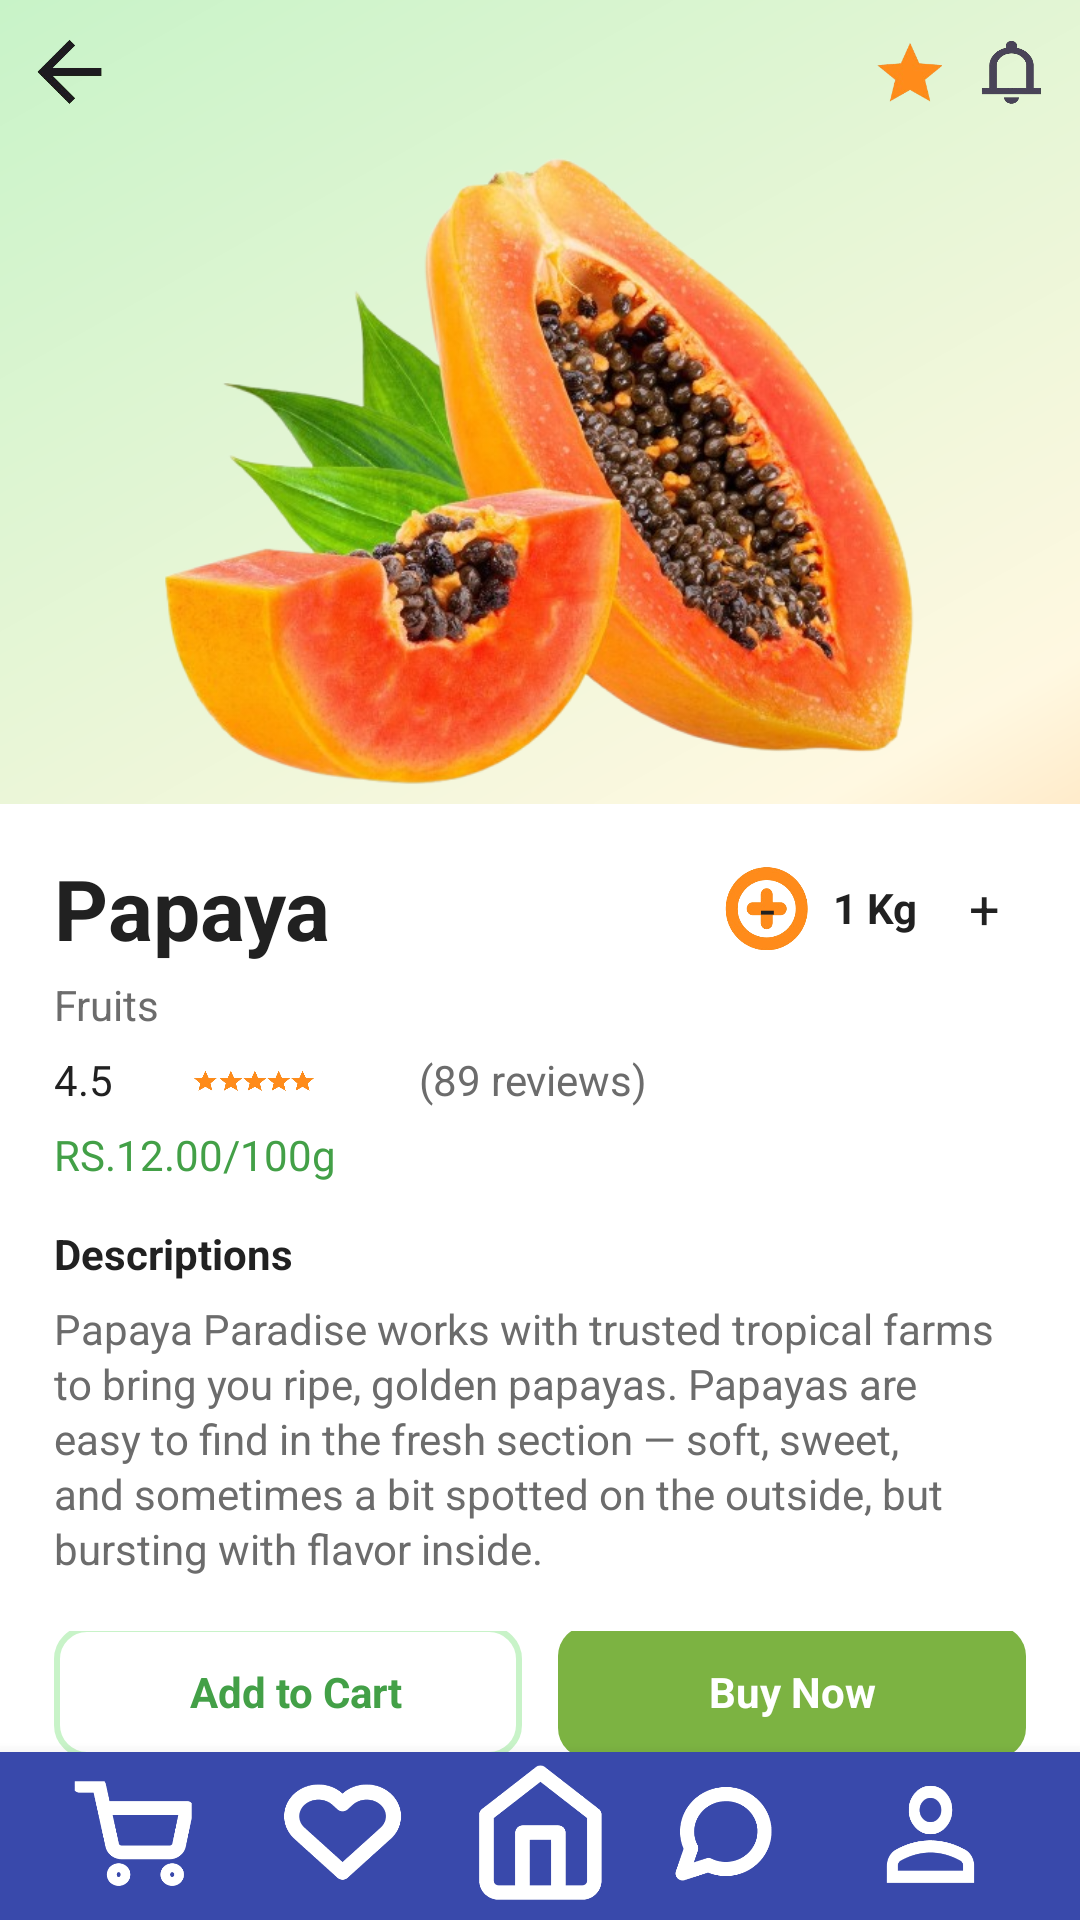

This screen was rendered from an Android layout file. Write that file and the resources it references.
<!-- AndroidManifest.xml: application theme Theme.Fruitiee -->
<!-- res/layout/papaya_detail.xml -->
<?xml version="1.0" encoding="utf-8"?>
<LinearLayout xmlns:android="http://schemas.android.com/apk/res/android"
    android:layout_width="match_parent"
    android:layout_height="match_parent"
    android:background="@drawable/bg_gradient"
    android:orientation="vertical">

    
    <LinearLayout
        android:layout_width="match_parent"
        android:layout_height="wrap_content"
        android:padding="12dp"
        android:gravity="center_vertical">

        <ImageView
            android:id="@+id/btnBack"
            android:layout_width="24dp"
            android:layout_height="24dp"
            android:src="@drawable/back_arrow" />

        <View
            android:layout_width="0dp"
            android:layout_height="1dp"
            android:layout_weight="1" />

        <ImageView
            android:id="@+id/btnStar"
            android:layout_width="22dp"
            android:layout_height="22dp"
            android:layout_marginEnd="12dp"
            android:src="@drawable/star" />

        <ImageView
            android:id="@+id/btnBell"
            android:layout_width="22dp"
            android:layout_height="22dp"
            android:src="@drawable/bell_icon" />
    </LinearLayout>

    

    
    <ImageView
        android:id="@+id/imgFruit"
        android:layout_width="match_parent"
        android:layout_height="220dp"
        android:contentDescription="Papaya"
        android:scaleType="centerInside"
        android:src="@drawable/papaya" />

    <LinearLayout
        android:layout_width="match_parent"
        android:layout_height="0dp"
        android:layout_weight="1"
        android:background="@android:color/white"
        android:orientation="vertical"
        android:paddingStart="18dp"
        android:paddingEnd="18dp"
        android:paddingTop="16dp">

        
        <LinearLayout
            android:layout_width="match_parent"
            android:layout_height="wrap_content"
            android:gravity="center_vertical">

            <TextView
                android:id="@+id/tvName"
                android:layout_width="0dp"
                android:layout_height="wrap_content"
                android:layout_weight="1"
                android:text="Papaya"
                android:textSize="28sp"
                android:textStyle="bold"
                android:textColor="@color/text_primary" />

            <LinearLayout
                android:layout_width="wrap_content"
                android:layout_height="wrap_content"
                android:orientation="horizontal"
                android:gravity="center_vertical">

                <TextView
                    android:id="@+id/btnMinus"
                    android:layout_width="28dp"
                    android:layout_height="28dp"
                    android:gravity="center"
                    android:text="-"
                    android:textSize="18sp"
                    android:textColor="@color/text_primary"
                    android:background="@drawable/plus_icon" />

                <TextView
                    android:id="@+id/tvQty"
                    android:layout_width="wrap_content"
                    android:layout_height="wrap_content"
                    android:layout_marginStart="8dp"
                    android:layout_marginEnd="8dp"
                    android:text="1 Kg"
                    android:textColor="@color/text_primary"
                    android:textStyle="bold" />

                <TextView
                    android:id="@+id/btnPlus"
                    android:layout_width="28dp"
                    android:layout_height="28dp"
                    android:gravity="center"
                    android:text="+"
                    android:textSize="18sp"
                    android:textColor="@color/text_primary"
                    android:background="@drawable/bg_qty_circle" />
            </LinearLayout>
        </LinearLayout>

        
        <TextView
            android:layout_width="wrap_content"
            android:layout_height="wrap_content"
            android:text="Fruits"
            android:textColor="@color/text_secondary"
            android:layout_marginTop="4dp" />

        
        <LinearLayout
            android:layout_width="wrap_content"
            android:layout_height="wrap_content"
            android:layout_marginTop="6dp"
            android:gravity="center_vertical">

            <TextView
                android:layout_width="wrap_content"
                android:layout_height="wrap_content"
                android:text="4.5"
                android:textColor="@color/text_primary" />

            <ImageView
                android:layout_width="90dp"
                android:layout_height="16dp"
                android:layout_marginStart="6dp"
                android:src="@drawable/five_stars" />

            <TextView
                android:layout_width="wrap_content"
                android:layout_height="wrap_content"
                android:layout_marginStart="6dp"
                android:text="(89 reviews)"
                android:textColor="@color/text_secondary" />
        </LinearLayout>

        
        <TextView
            android:id="@+id/tvPrice"
            android:layout_width="wrap_content"
            android:layout_height="wrap_content"
            android:layout_marginTop="6dp"
            android:text="RS.12.00/100g"
            android:textColor="#43A047" />

        
        <TextView
            android:layout_width="wrap_content"
            android:layout_height="wrap_content"
            android:layout_marginTop="14dp"
            android:text="Descriptions"
            android:textStyle="bold"
            android:textColor="@color/text_primary" />

        
        <TextView
            android:id="@+id/tvDescription"
            android:layout_width="match_parent"
            android:layout_height="wrap_content"
            android:layout_marginTop="6dp"
            android:textColor="@color/text_secondary"
            android:lineSpacingExtra="2dp"
            android:text="Papaya Paradise works with trusted tropical farms to bring you ripe, golden papayas. Papayas are easy to find in the fresh section — soft, sweet, and sometimes a bit spotted on the outside, but bursting with flavor inside." />

        
        <LinearLayout
            android:layout_width="match_parent"
            android:layout_height="wrap_content"
            android:layout_marginTop="18dp"
            android:gravity="center_vertical"
            android:orientation="horizontal">

            <LinearLayout
                android:id="@+id/btnAddToCart"
                android:layout_width="0dp"
                android:layout_height="44dp"
                android:layout_weight="1"
                android:orientation="horizontal"
                android:gravity="center"
                android:background="@drawable/bg_button_white_green"
                android:paddingStart="10dp"
                android:paddingEnd="10dp">

                <TextView
                    android:layout_width="wrap_content"
                    android:layout_height="wrap_content"
                    android:layout_marginStart="6dp"
                    android:text="Add to Cart"
                    android:textColor="#43A047"
                    android:textStyle="bold" />
            </LinearLayout>

            <Space
                android:layout_width="12dp"
                android:layout_height="1dp" />

            <TextView
                android:id="@+id/btnBuyNow"
                android:layout_width="0dp"
                android:layout_height="44dp"
                android:layout_weight="1"
                android:background="@drawable/bg_button_green"
                android:backgroundTint="#7CB342"
                android:gravity="center"
                android:text="Buy Now"
                android:textColor="@color/colorOnSecondary"
                android:textStyle="bold" />
        </LinearLayout>
    </LinearLayout>

    
    <include layout="@layout/include_bottom_menu" />
</LinearLayout>
<!-- res/layout/include_bottom_menu.xml (included above) -->
<?xml version="1.0" encoding="utf-8"?>
<LinearLayout xmlns:android="http://schemas.android.com/apk/res/android"
    xmlns:app="http://schemas.android.com/apk/res-auto"
    android:layout_width="match_parent"
    android:layout_height="56dp"
    android:orientation="horizontal"
    android:background="#3949AB"
    android:paddingStart="16dp"
    android:paddingEnd="16dp"
    android:elevation="8dp">

    <ImageButton
        android:id="@+id/navCart"
        android:layout_width="0dp"
        android:layout_height="match_parent"
        android:layout_weight="1"
        android:background="@android:color/transparent"
        android:contentDescription="@string/menu_cart"
        android:clickable="true"
        android:focusable="true"
        android:scaleType="fitCenter"
        android:src="@drawable/cart_icon"
        app:tint="@color/colorOnSecondary" />

    <ImageButton
        android:id="@+id/navWishlist"
        android:layout_width="0dp"
        android:layout_height="match_parent"
        android:layout_weight="1"
        android:background="@android:color/transparent"
        android:contentDescription="@string/menu_wishlist"
        android:clickable="true"
        android:focusable="true"
        android:scaleType="fitCenter"
        android:src="@drawable/heart_icon"
        app:tint="@color/colorOnSecondary" />

    <ImageButton
        android:id="@+id/navHome"
        android:layout_width="0dp"
        android:layout_height="match_parent"
        android:layout_weight="1"
        android:background="@android:color/transparent"
        android:contentDescription="@string/menu_home"
        android:clickable="true"
        android:focusable="true"
        android:scaleType="fitCenter"
        android:src="@drawable/home_icon"
        app:tint="@android:color/white" />

    <ImageButton
        android:id="@+id/navChat"
        android:layout_width="0dp"
        android:layout_height="match_parent"
        android:layout_weight="1"
        android:background="@android:color/transparent"
        android:contentDescription="@string/menu_hat"
        android:clickable="true"
        android:focusable="true"
        android:scaleType="fitCenter"
        android:src="@drawable/message_icon"
        app:tint="@color/colorOnSecondary" />

    <ImageButton
        android:id="@+id/navProfile"
        android:layout_width="0dp"
        android:layout_height="match_parent"
        android:layout_weight="1"
        android:background="@android:color/transparent"
        android:contentDescription="@string/menu_profile"
        android:clickable="true"
        android:focusable="true"
        android:scaleType="fitCenter"
        android:src="@drawable/profile_icon"
        app:tint="@android:color/white" />

</LinearLayout>
<!-- resources referenced by this layout -->
<resources>
  <color name="colorOnSecondary">#FFFFFF</color>
  <color name="text_primary">#212121</color>
  <color name="text_secondary">#6C6C6C</color>
  <!-- drawable back_arrow: png bitmap (drawable, 10126 bytes) -->
  <!-- drawable bell_icon: png bitmap (drawable, 13485 bytes) -->
  <!-- drawable bg_button_green (drawable) -->
  <?xml version="1.0" encoding="utf-8"?>
  <shape xmlns:android="http://schemas.android.com/apk/res/android">
      <solid android:color="@color/accent_green"/>
      <corners android:radius="10dp"/>
  </shape>
  <!-- drawable bg_button_white_green (drawable) -->
  <?xml version="1.0" encoding="utf-8"?>
  <shape xmlns:android="http://schemas.android.com/apk/res/android">
      <solid android:color="@android:color/white"/>
      <stroke android:width="2dp" android:color="@color/accent_green"/>
      <corners android:radius="10dp"/>
  </shape>
  <!-- drawable bg_gradient (drawable) -->
  <?xml version="1.0" encoding="utf-8"?>
  <shape xmlns:android="http://schemas.android.com/apk/res/android"
      android:shape="rectangle">
  
      
      
      <gradient
          android:type="linear"
          android:angle="315"
          android:startColor="@color/accent_green"
          android:centerColor="@color/secondary_creamy_white"
          android:endColor="@color/primary_orange" />
  </shape>
  <!-- drawable cart_icon: png bitmap (drawable, 30452 bytes) -->
  <!-- drawable five_stars: png bitmap (drawable, 47419 bytes) -->
  <!-- drawable heart_icon: png bitmap (drawable, 38960 bytes) -->
  <!-- drawable home_icon: png bitmap (drawable, 39000 bytes) -->
  <!-- drawable message_icon: png bitmap (drawable, 36924 bytes) -->
  <!-- drawable papaya: png bitmap (drawable, 361581 bytes) -->
  <!-- drawable plus_icon: png bitmap (drawable, 33391 bytes) -->
  <!-- drawable profile_icon: png bitmap (drawable, 29306 bytes) -->
  <!-- drawable star: png bitmap (drawable, 8917 bytes) -->
  <string name="menu_cart">menu cart</string>
  <string name="menu_hat">menu hat</string>
  <string name="menu_home">menu home</string>
  <string name="menu_profile">menu profile</string>
  <string name="menu_wishlist">menu wishlist</string>
  <style name="Theme.Fruitiee" parent="Base.Theme.Fruitiee" />
  <color name="accent_green">#C8F3C8</color>
  <color name="secondary_creamy_white">#FFF8E1</color>
  <color name="primary_orange">#FF8B22</color>
  <style name="Base.Theme.Fruitiee" parent="Theme.Material3.DayNight.NoActionBar">
          
          
      </style>
</resources>
